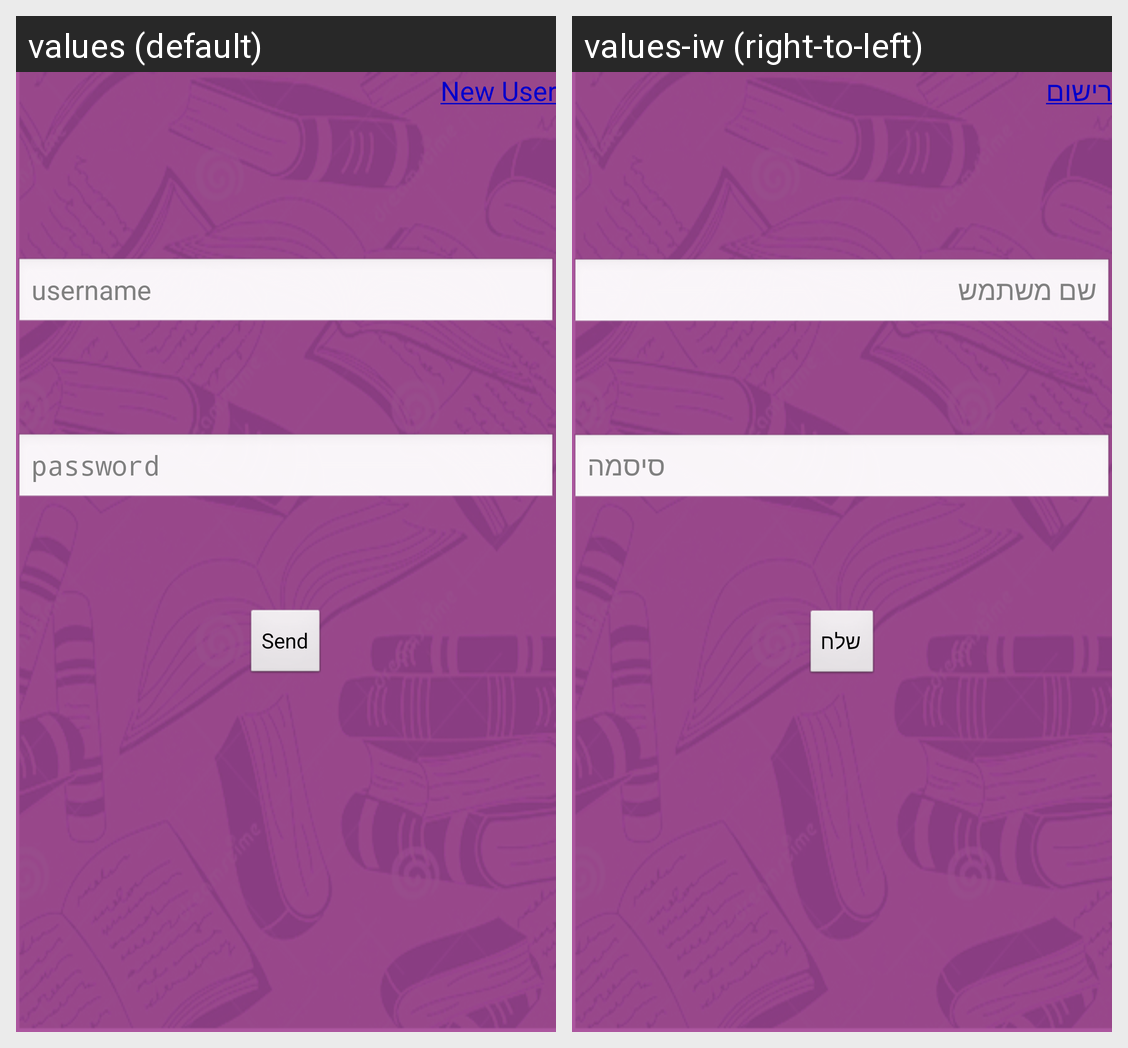

The Android screen above is rendered under two locales of the same app. Produce the string resources it draws, with the default and per-locale values.
Android screen res/layout/activity_login.xml rendered under 2 locales, left to right: values (default), values-iw (right-to-left). Device: Nexus 5 (rendered at 1080×1920; each locale shown at half size, 540×960, under a caption strip naming it); theme AppTheme.
Strings drawn on this screen, with the default value and each locale's value (text and hints the layout hard-codes, and strings that could not be matched under every locale, appear in the picture but are not listed):

title_new_user
  values: New User
  values-iw: רישום

edittext_hint_login_username
  values: username
  values-iw: שם משתמש

edittext_hint_login_password
  values: password
  values-iw: סיסמה

button_send
  values: Send
  values-iw: שלח
